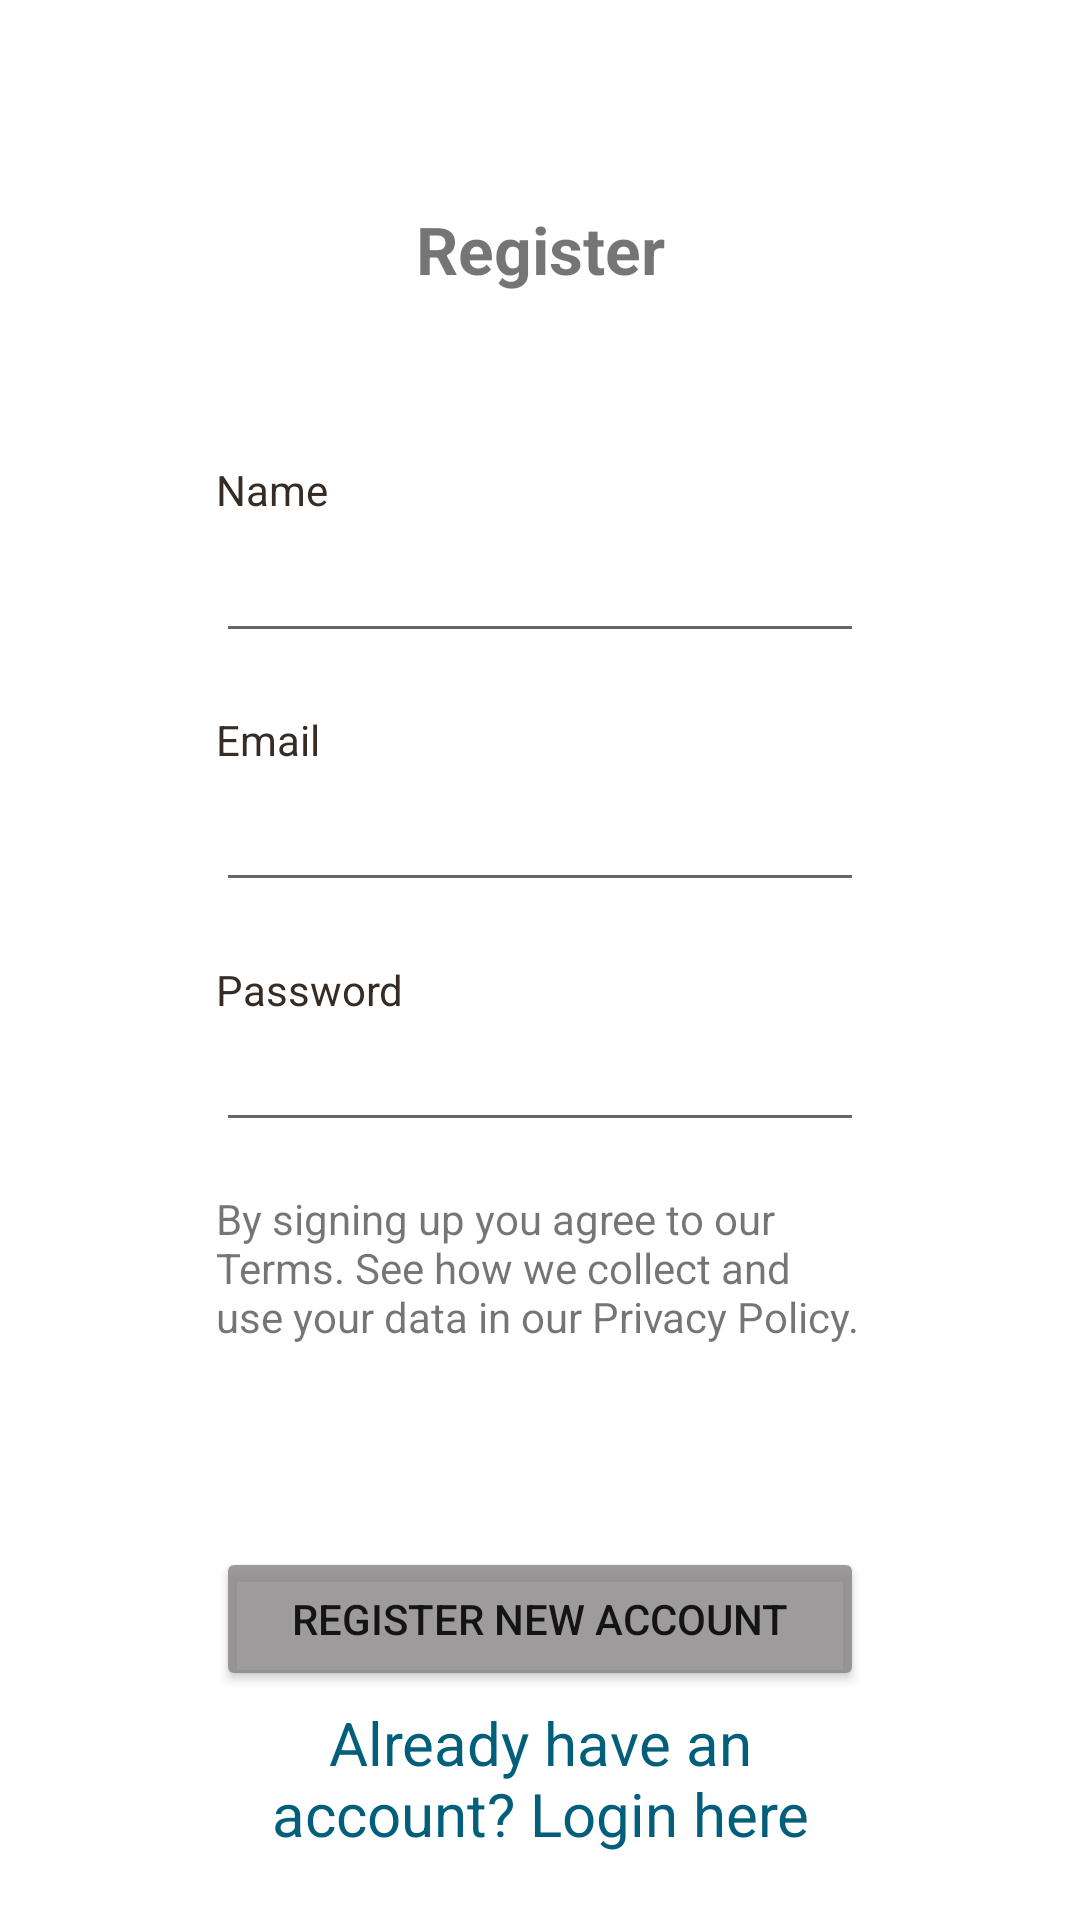

Produce the Android XML layout that renders to this screen, including the resource entries it uses.
<!-- AndroidManifest.xml: application theme Theme.MIxMate2 -->
<!-- res/layout/fragment_register.xml -->
<?xml version="1.0" encoding="utf-8"?>
<androidx.constraintlayout.widget.ConstraintLayout xmlns:android="http://schemas.android.com/apk/res/android"
                                                   xmlns:app="http://schemas.android.com/apk/res-auto"
                                                   xmlns:tools="http://schemas.android.com/tools"
                                                   android:layout_width="match_parent"
                                                   android:layout_height="match_parent"
                                                   tools:context=".ui.register.RegisterFragment"
                                                   tools:layout_editor_absoluteX="0dp"
                                                   tools:layout_editor_absoluteY="48dp">

    
    
    
    
    <TextView
            android:id="@+id/textView8"
            android:layout_width="0dp"
            android:layout_height="wrap_content"
            android:text="Email"
            android:textColor="#372c24"
            app:layout_constraintBottom_toTopOf="@+id/guideline22"
            app:layout_constraintEnd_toStartOf="@+id/guideline19"
            app:layout_constraintStart_toStartOf="@+id/guideline18"
            app:layout_constraintTop_toTopOf="parent"
            app:layout_constraintVertical_bias="1" />

    <TextView
            android:id="@+id/textView7"
            android:layout_width="0dp"
            android:layout_height="wrap_content"
            android:text="Password"
            android:textColor="#372c24"
            app:layout_constraintBottom_toTopOf="@+id/guideline25"
            app:layout_constraintEnd_toStartOf="@+id/guideline19"
            app:layout_constraintHorizontal_bias="0.0"
            app:layout_constraintStart_toStartOf="@+id/guideline18"
            app:layout_constraintTop_toTopOf="parent"
            app:layout_constraintVertical_bias="1" />

    <EditText
            android:id="@+id/reg_password"
            android:layout_width="0dp"
            android:layout_height="0dp"
            android:password="true"
            android:singleLine="true"
            app:layout_constraintBottom_toTopOf="@+id/guideline26"
            app:layout_constraintEnd_toStartOf="@+id/guideline19"
            app:layout_constraintStart_toStartOf="@+id/guideline18"
            app:layout_constraintTop_toBottomOf="@+id/textView7" />

    <TextView
            android:id="@+id/textView10"
            android:layout_width="0dp"
            android:layout_height="wrap_content"
            android:text="Name"
            android:textColor="#372c24"
            app:layout_constraintBottom_toTopOf="@+id/guideline21"
            app:layout_constraintEnd_toStartOf="@+id/guideline19"
            app:layout_constraintStart_toStartOf="@+id/guideline18"
            app:layout_constraintTop_toTopOf="parent"
            app:layout_constraintVertical_bias="1" />

    <EditText
            android:id="@+id/reg_fullname"
            android:layout_width="0dp"
            android:layout_height="0dp"
            android:singleLine="true"
            app:layout_constraintBottom_toTopOf="@+id/guideline20"
            app:layout_constraintEnd_toStartOf="@+id/guideline19"
            app:layout_constraintHorizontal_bias="0.0"
            app:layout_constraintStart_toStartOf="@+id/guideline18"
            app:layout_constraintTop_toBottomOf="@+id/textView10"
            app:layout_constraintVertical_bias="0" />

    <EditText
            android:id="@+id/reg_email"
            android:layout_width="0dp"
            android:layout_height="0dp"
            android:singleLine="true"
            app:layout_constraintBottom_toTopOf="@+id/guideline24"
            app:layout_constraintEnd_toStartOf="@+id/guideline19"
            app:layout_constraintStart_toStartOf="@+id/guideline18"
            app:layout_constraintTop_toBottomOf="@+id/textView8" />

    <Button
            android:id="@+id/btnRegister"
            android:layout_width="0dp"
            android:layout_height="wrap_content"
            android:backgroundTint="#CD858383"
            android:text="Register New Account"
            app:layout_constraintBottom_toTopOf="@+id/link_to_login"
            app:layout_constraintEnd_toStartOf="@+id/guideline19"
            app:layout_constraintStart_toStartOf="@+id/guideline18"
            app:layout_constraintTop_toBottomOf="@+id/textView13"
            app:layout_constraintVertical_bias="0.95" />

    <TextView
            android:id="@+id/link_to_login"
            android:layout_width="0dp"
            android:layout_height="wrap_content"
            android:text="Already have an account? Login here"
            android:textAlignment="center"
            android:textColor="#025f7c"
            android:textSize="20dip"
            app:layout_constraintBottom_toBottomOf="parent"
            app:layout_constraintEnd_toStartOf="@+id/guideline19"
            app:layout_constraintStart_toStartOf="@+id/guideline18"
            app:layout_constraintTop_toTopOf="@+id/guideline28"
            app:layout_constraintVertical_bias="0.16" />

    <TextView
            android:id="@+id/textView11"
            android:layout_width="0dp"
            android:layout_height="0dp"
            android:gravity="center"
            android:text="Register"
            android:textAlignment="center"
            android:textSize="22dp"
            android:textStyle="bold"
            app:layout_constraintBottom_toTopOf="@+id/guideline17"
            app:layout_constraintEnd_toStartOf="@+id/guideline19"
            app:layout_constraintStart_toStartOf="@+id/guideline18"
            app:layout_constraintTop_toTopOf="@+id/guideline16" />

    <TextView
            android:id="@+id/textView13"
            android:layout_width="0dp"
            android:layout_height="wrap_content"
            android:text="By signing up you agree to our Terms. See how we collect and use your data in our Privacy Policy."
            app:layout_constraintBottom_toBottomOf="parent"
            app:layout_constraintEnd_toStartOf="@+id/guideline19"
            app:layout_constraintStart_toStartOf="@+id/guideline18"
            app:layout_constraintTop_toTopOf="@+id/guideline27"
            app:layout_constraintVertical_bias="0" />

    <androidx.constraintlayout.widget.Guideline
            android:id="@+id/guideline16"
            android:layout_width="wrap_content"
            android:layout_height="wrap_content"
            android:orientation="horizontal"
            app:layout_constraintGuide_percent="0.1" />

    <androidx.constraintlayout.widget.Guideline
            android:id="@+id/guideline17"
            android:layout_width="wrap_content"
            android:layout_height="wrap_content"
            android:orientation="horizontal"
            app:layout_constraintGuide_percent="0.16" />

    <androidx.constraintlayout.widget.Guideline
            android:id="@+id/guideline18"
            android:layout_width="wrap_content"
            android:layout_height="wrap_content"
            android:orientation="vertical"
            app:layout_constraintGuide_percent="0.20" />

    <androidx.constraintlayout.widget.Guideline
            android:id="@+id/guideline19"
            android:layout_width="wrap_content"
            android:layout_height="wrap_content"
            android:orientation="vertical"
            app:layout_constraintGuide_percent="0.80" />

    <androidx.constraintlayout.widget.Guideline
            android:id="@+id/guideline20"
            android:layout_width="wrap_content"
            android:layout_height="wrap_content"
            android:orientation="horizontal"
            app:layout_constraintGuide_percent="0.34" />

    <androidx.constraintlayout.widget.Guideline
            android:id="@+id/guideline21"
            android:layout_width="wrap_content"
            android:layout_height="wrap_content"
            android:orientation="horizontal"
            app:layout_constraintGuide_percent="0.27" />

    <androidx.constraintlayout.widget.Guideline
            android:id="@+id/guideline22"
            android:layout_width="wrap_content"
            android:layout_height="wrap_content"
            android:orientation="horizontal"
            app:layout_constraintGuide_percent="0.40" />

    <androidx.constraintlayout.widget.Guideline
            android:id="@+id/guideline24"
            android:layout_width="wrap_content"
            android:layout_height="wrap_content"
            android:orientation="horizontal"
            app:layout_constraintGuide_percent="0.47" />

    <androidx.constraintlayout.widget.Guideline
            android:id="@+id/guideline25"
            android:layout_width="wrap_content"
            android:layout_height="wrap_content"
            android:orientation="horizontal"
            app:layout_constraintGuide_percent="0.53" />

    <androidx.constraintlayout.widget.Guideline
            android:id="@+id/guideline26"
            android:layout_width="wrap_content"
            android:layout_height="wrap_content"
            android:orientation="horizontal"
            app:layout_constraintGuide_percent="0.595" />
    <androidx.constraintlayout.widget.Guideline
            android:id="@+id/guideline27"
            android:layout_width="wrap_content"
            android:layout_height="wrap_content"
            android:orientation="horizontal"
            app:layout_constraintGuide_percent="0.62" />

    <androidx.constraintlayout.widget.Guideline
            android:id="@+id/guideline28"
            android:layout_width="wrap_content"
            android:layout_height="wrap_content"
            android:orientation="horizontal"
            app:layout_constraintGuide_percent="0.88" />

</androidx.constraintlayout.widget.ConstraintLayout>
<!-- resources referenced by this layout -->
<resources>
  <style name="Theme.MIxMate2" parent="Theme.MaterialComponents.DayNight.DarkActionBar">
          
          <item name="colorPrimary">@color/purple_500</item>
          <item name="colorPrimaryVariant">@color/purple_700</item>
          <item name="colorOnPrimary">@color/white</item>
          
          <item name="colorSecondary">@color/teal_200</item>
          <item name="colorSecondaryVariant">@color/teal_700</item>
          <item name="colorOnSecondary">@color/black</item>
          
          <item name="android:statusBarColor">?attr/colorPrimaryVariant</item>
          
      </style>
  <color name="purple_500">#ED710F</color>
  <color name="purple_700">#ED710F</color>
  <color name="white">#FFFFFFFF</color>
  <color name="teal_200">#FF03DAC5</color>
  <color name="teal_700">#FF018786</color>
  <color name="black">#FF000000</color>
</resources>
